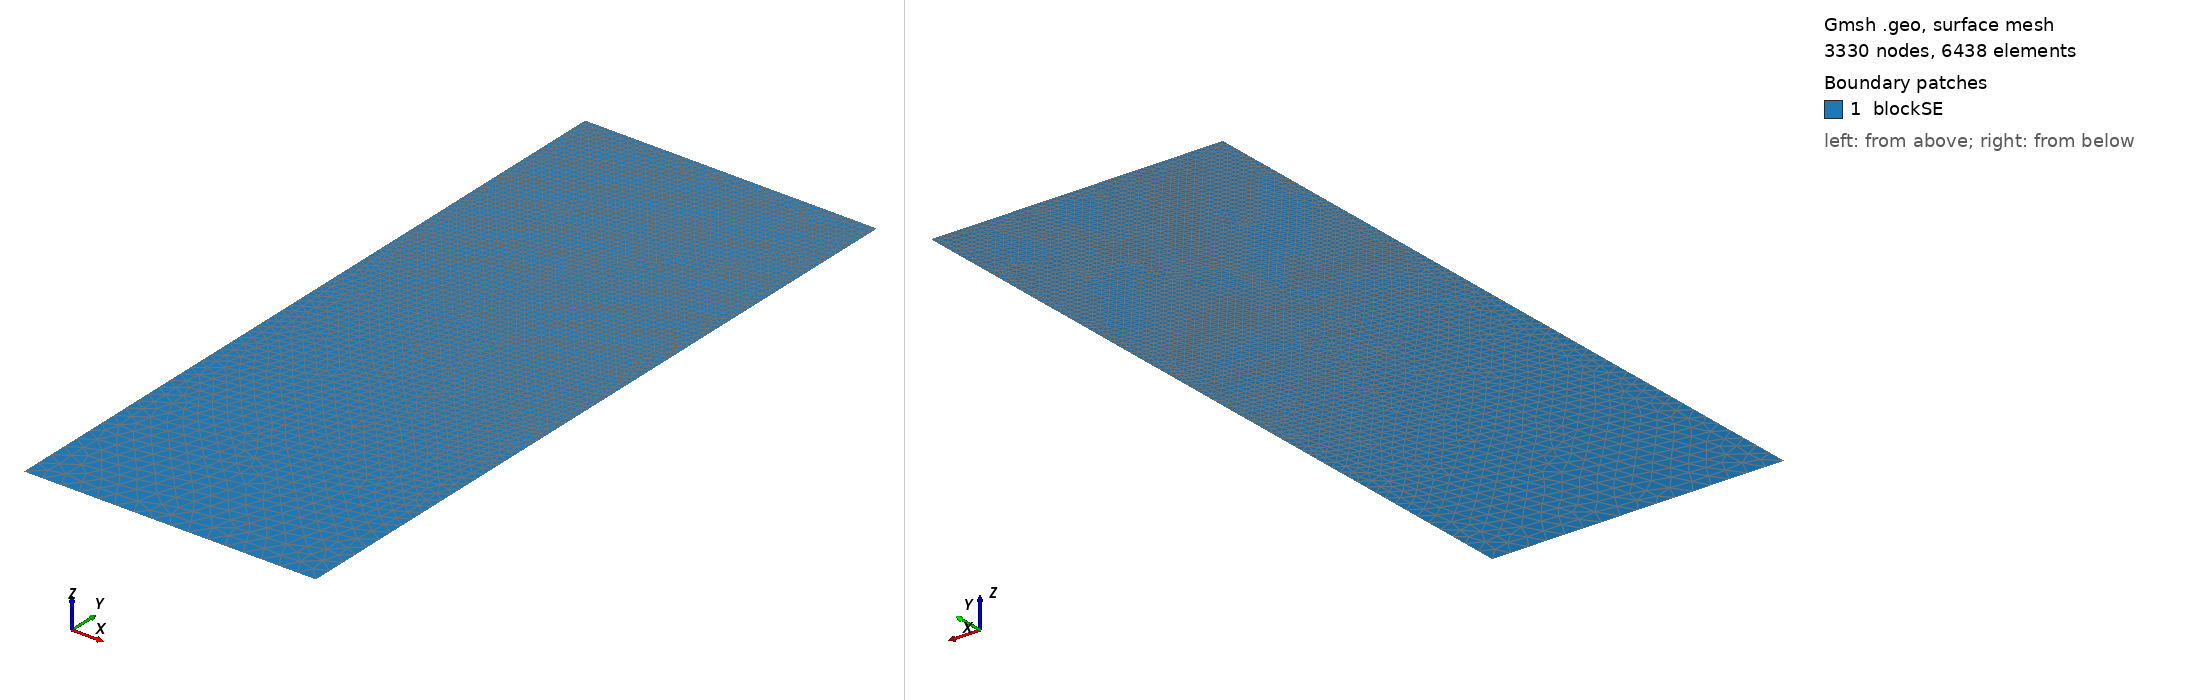

Gmsh geometry script, surface-meshed: 3330 nodes, 6438 surface elements. Boundary patches (legend numbers): 1 blockSE. Left view from above one corner, right view from below the opposite corner. Legend entries are the model's physical surfaces. The drawing asked Gmsh for element sizes between 1% and 20% of the model's largest extent; the script's own settings can give other sizes.

=== t71.geo (drawn) ===
/// Build a 2D model with micro-electrode

//SetFactory("OpenCASCADE");

// Parameters
hSE  = 20.0;  // thickness of the SE, in unit um
wSE  = 8.0;  // width of the SE, in unit um
hLi  = 7.8865;    // initial height of the Li in the pore, in unit um
rp   = 0.05;  // the round radius at corner point, in unit um
mSE  = 0.5;  // mesh characteristic length for SE out boundaries
mAnd = 0.05;  // mesh characteristic length for micro-probe

//**** Create points **/
// Create points for the boundary
Point(1) = {0, 0, 0, mSE};            Point(2) = {wSE, 0, 0, mSE};
Point(3) = {wSE, hSE-hLi, 0, mAnd};   Point(4) = {wSE, hSE-rp, 0, mAnd}; 
Point(5) = {wSE-rp, hSE-rp, 0, mAnd}; Point(6) = {wSE-rp, hSE, 0, mAnd}; 
Point(7) = {0, hSE, 0, mAnd};

//***** Create lines **/
// Creat lines for the boundary
Line(1)   = {1, 2};     Line(2)   = {2, 3};
Line(3)   = {3, 4};     Circle(4) = {4, 5, 6};  
Line(5)   = {6, 7};     Line(6)   = {7, 1};

//*** Create loops from lines **/
Curve Loop(6) = {1, 2, 3, 4, 5, 6};   // Outer boundary

//*** Create blocks from lines **/
Plane Surface(1) = {6}; // creat block SE

//*** Physical names **/
Physical Curve("SE_btm")     = {1};
Physical Curve("SE_right")   = {2};
//Physical Curve("SE_top")     = {3};
Physical Curve("SE_left")    = {6};
Physical Curve("And_btm")    = {3, 4, 5};
Physical Surface("blockSE")  = {1};
